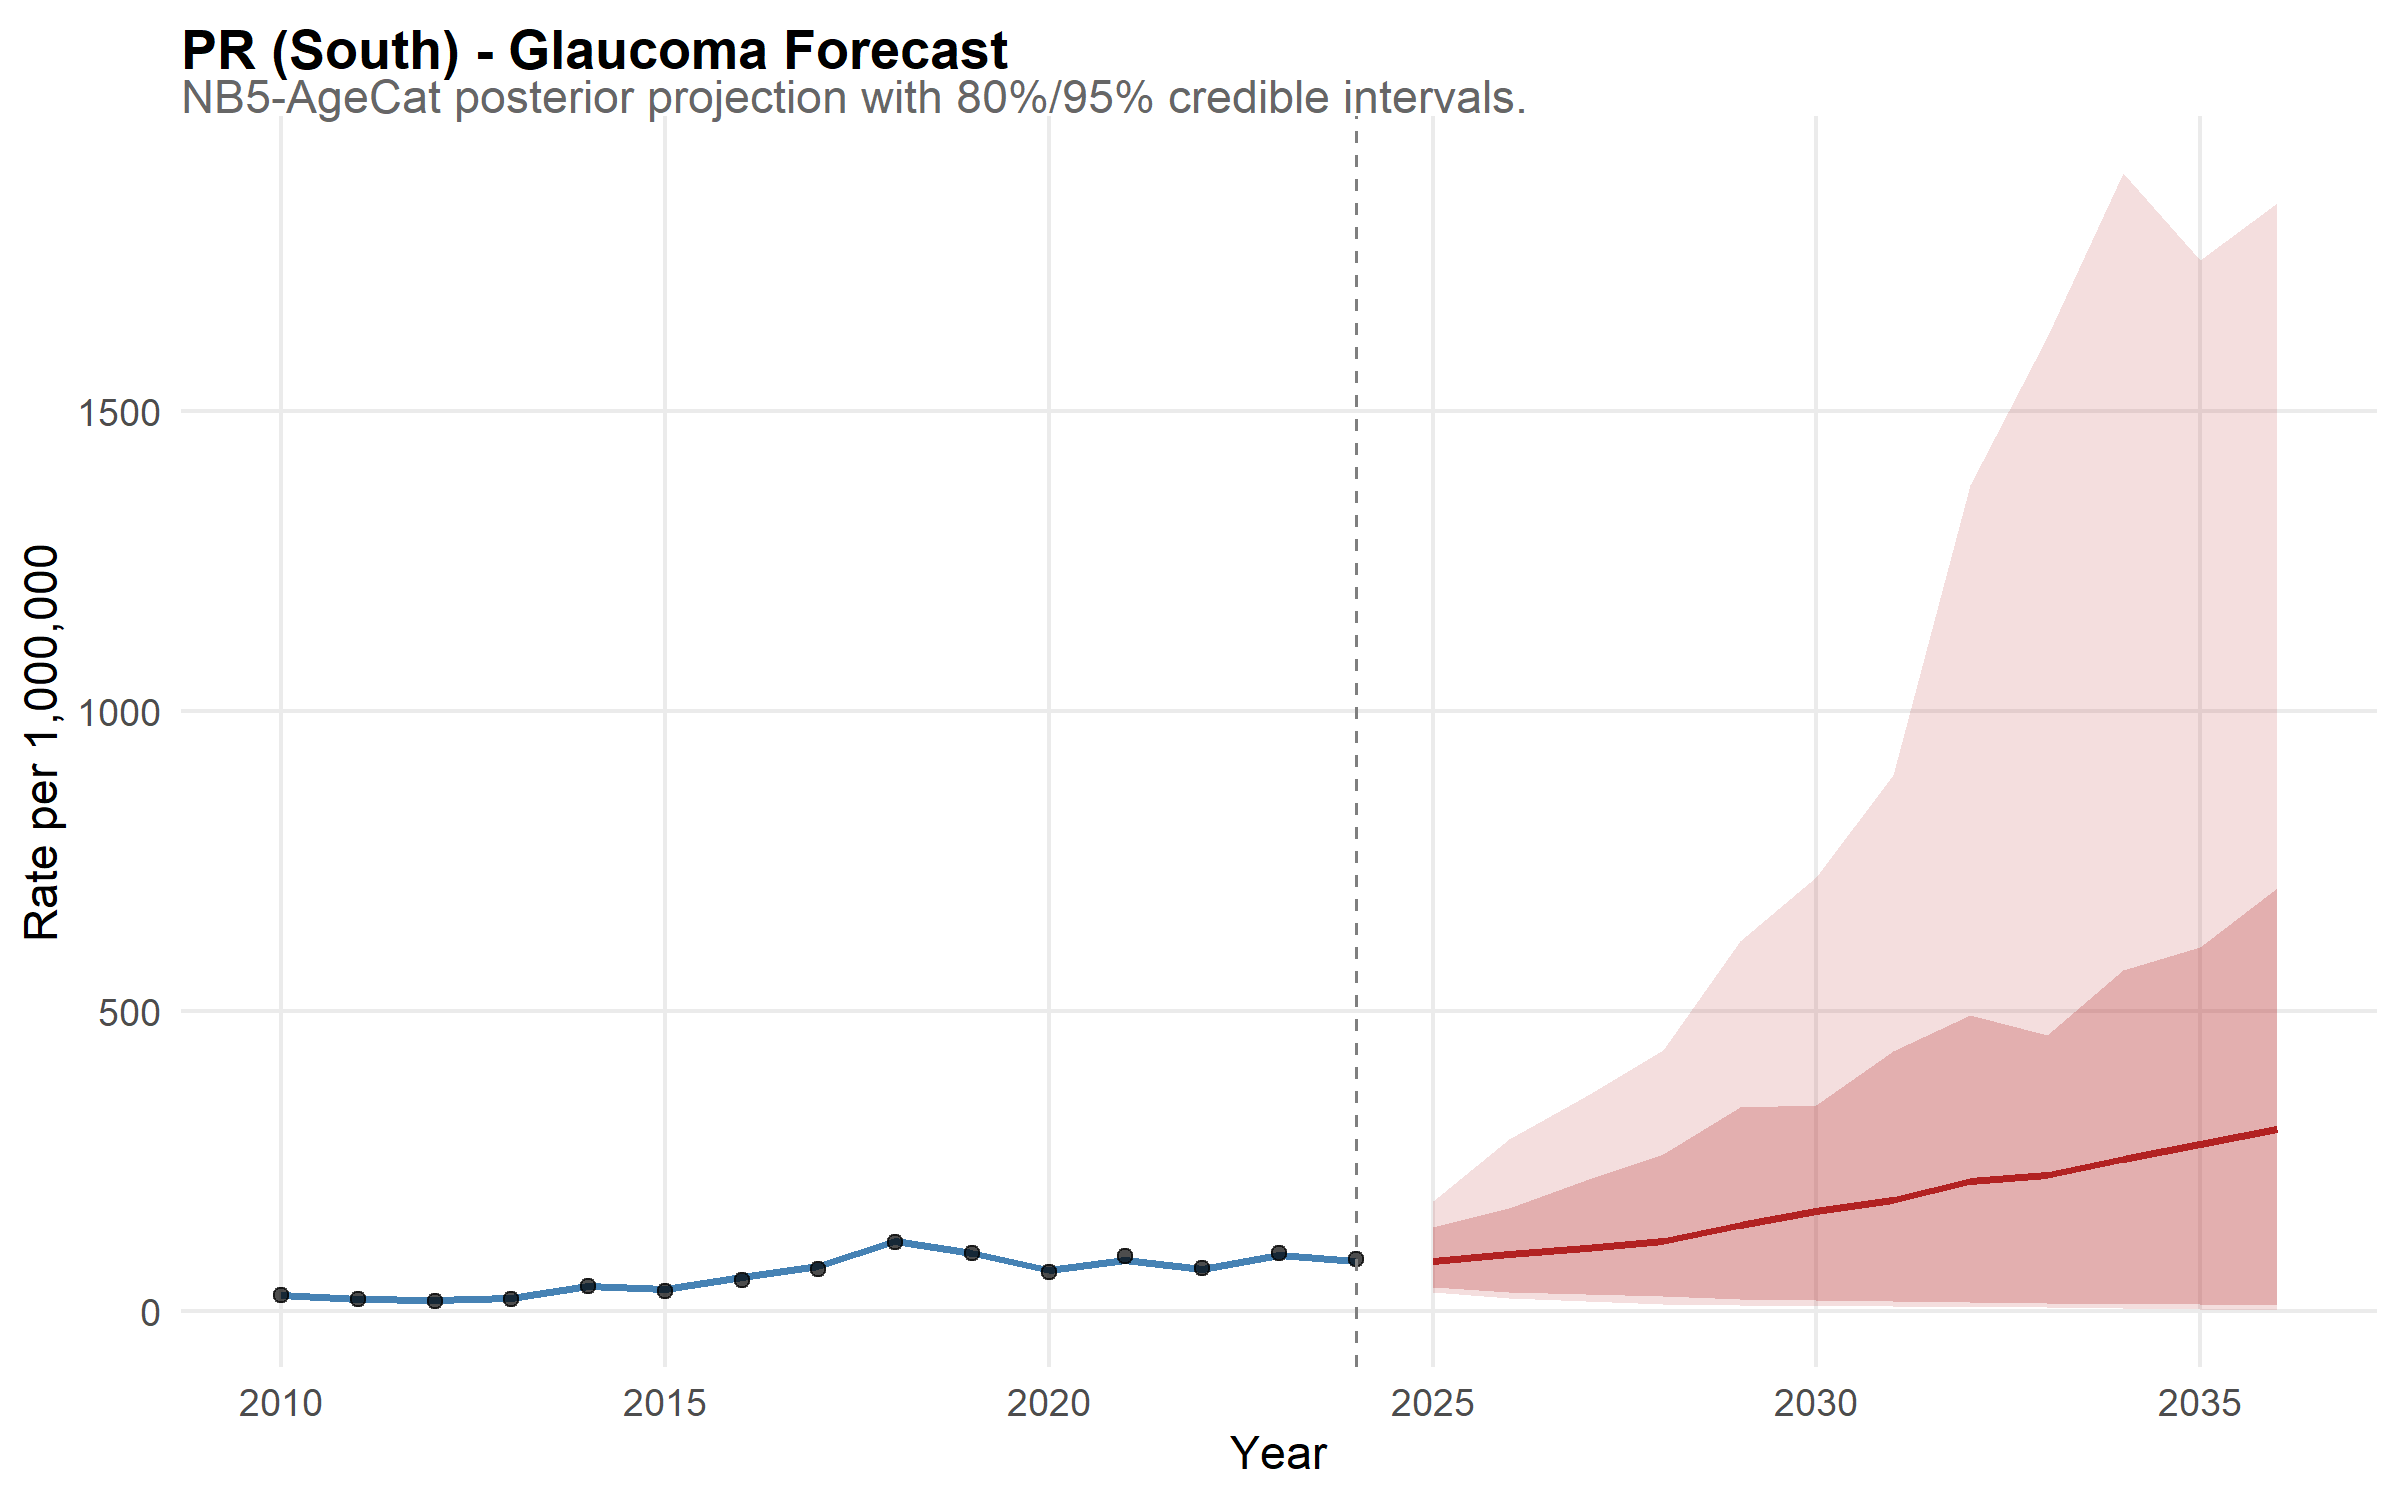

Data behind this chart, as committed beside it:
state, year, disease, mean_rate, lower_95, upper_95, lower_80, upper_80, is_forecast, region, disease_label, state_f, layer, obs_rate
PR, 2010, glaucoma, 27.52, 21.39, 34.61, 23.28, 31.63, FALSE, South, Glaucoma, PR, model, NA
PR, 2011, glaucoma, 19.91, 15.16, 24.61, 16.7, 22.98, FALSE, South, Glaucoma, PR, model, NA
PR, 2012, glaucoma, 18.32, 14.32, 22.9, 15.28, 21.52, FALSE, South, Glaucoma, PR, model, NA
PR, 2013, glaucoma, 21.85, 16.97, 27.97, 18.32, 25.47, FALSE, South, Glaucoma, PR, model, NA
PR, 2014, glaucoma, 41.79, 33.76, 51.86, 36.25, 47.77, FALSE, South, Glaucoma, PR, model, NA
PR, 2015, glaucoma, 36.53, 29.34, 45.35, 31.23, 41.75, FALSE, South, Glaucoma, PR, model, NA
PR, 2016, glaucoma, 57.95, 47.88, 69.84, 50.74, 66.07, FALSE, South, Glaucoma, PR, model, NA
PR, 2017, glaucoma, 75.86, 62.14, 92.75, 66.23, 85.93, FALSE, South, Glaucoma, PR, model, NA
PR, 2018, glaucoma, 117.9, 97.82, 143.9, 103.7, 133.6, FALSE, South, Glaucoma, PR, model, NA
PR, 2019, glaucoma, 97.47, 80.02, 116.8, 85.64, 109.7, FALSE, South, Glaucoma, PR, model, NA
PR, 2020, glaucoma, 69.14, 57.25, 82.7, 60.91, 77.41, FALSE, South, Glaucoma, PR, model, NA
PR, 2021, glaucoma, 85.57, 70.07, 103.6, 75.38, 96.25, FALSE, South, Glaucoma, PR, model, NA
PR, 2022, glaucoma, 70.51, 56.62, 85.99, 62.04, 79.46, FALSE, South, Glaucoma, PR, model, NA
PR, 2023, glaucoma, 94.17, 78.16, 115, 83.03, 107, FALSE, South, Glaucoma, PR, model, NA
PR, 2024, glaucoma, 84.44, 69.44, 104.5, 73.37, 96.02, FALSE, South, Glaucoma, PR, model, NA
PR, 2025, glaucoma, 84.4, 31.61, 183.1, 40.67, 140.5, TRUE, South, Glaucoma, PR, model, NA
PR, 2026, glaucoma, 94.86, 21.4, 286.6, 32.97, 171.7, TRUE, South, Glaucoma, PR, model, NA
PR, 2027, glaucoma, 104.9, 16.68, 359.6, 28.22, 218.9, TRUE, South, Glaucoma, PR, model, NA
PR, 2028, glaucoma, 117.9, 11.77, 435.8, 25.07, 262.4, TRUE, South, Glaucoma, PR, model, NA
PR, 2029, glaucoma, 143.4, 10.37, 617.4, 20.4, 340.4, TRUE, South, Glaucoma, PR, model, NA
PR, 2030, glaucoma, 167, 9.293, 723.8, 18.53, 343.9, TRUE, South, Glaucoma, PR, model, NA
PR, 2031, glaucoma, 185.2, 8.141, 893.7, 17.39, 433.4, TRUE, South, Glaucoma, PR, model, NA
PR, 2032, glaucoma, 217.4, 6.373, 1376, 15.71, 493.5, TRUE, South, Glaucoma, PR, model, NA
PR, 2033, glaucoma, 226.9, 6.777, 1624, 13.19, 460.8, TRUE, South, Glaucoma, PR, model, NA
PR, 2034, glaucoma, 254.3, 5.737, 1897, 12.43, 569.1, TRUE, South, Glaucoma, PR, model, NA
PR, 2035, glaucoma, 278.6, 3.542, 1752, 12.54, 606.7, TRUE, South, Glaucoma, PR, model, NA
PR, 2036, glaucoma, 304.4, 2.412, 1847, 10.43, 705.5, TRUE, South, Glaucoma, PR, model, NA
PR, 2010, NA, NA, NA, NA, NA, NA, NA, NA, NA, NA, observed, 27.84
PR, 2011, NA, NA, NA, NA, NA, NA, NA, NA, NA, NA, observed, 19.74
PR, 2012, NA, NA, NA, NA, NA, NA, NA, NA, NA, NA, observed, 17.01
PR, 2013, NA, NA, NA, NA, NA, NA, NA, NA, NA, NA, observed, 20.42
PR, 2014, NA, NA, NA, NA, NA, NA, NA, NA, NA, NA, observed, 41.49
PR, 2015, NA, NA, NA, NA, NA, NA, NA, NA, NA, NA, observed, 33.95
PR, 2016, NA, NA, NA, NA, NA, NA, NA, NA, NA, NA, observed, 52.81
PR, 2017, NA, NA, NA, NA, NA, NA, NA, NA, NA, NA, observed, 70.25
PR, 2018, NA, NA, NA, NA, NA, NA, NA, NA, NA, NA, observed, 115.9
PR, 2019, NA, NA, NA, NA, NA, NA, NA, NA, NA, NA, observed, 98.01
PR, 2020, NA, NA, NA, NA, NA, NA, NA, NA, NA, NA, observed, 65.61
PR, 2021, NA, NA, NA, NA, NA, NA, NA, NA, NA, NA, observed, 92.97
PR, 2022, NA, NA, NA, NA, NA, NA, NA, NA, NA, NA, observed, 72.2
PR, 2023, NA, NA, NA, NA, NA, NA, NA, NA, NA, NA, observed, 97.36
PR, 2024, NA, NA, NA, NA, NA, NA, NA, NA, NA, NA, observed, 86.45
